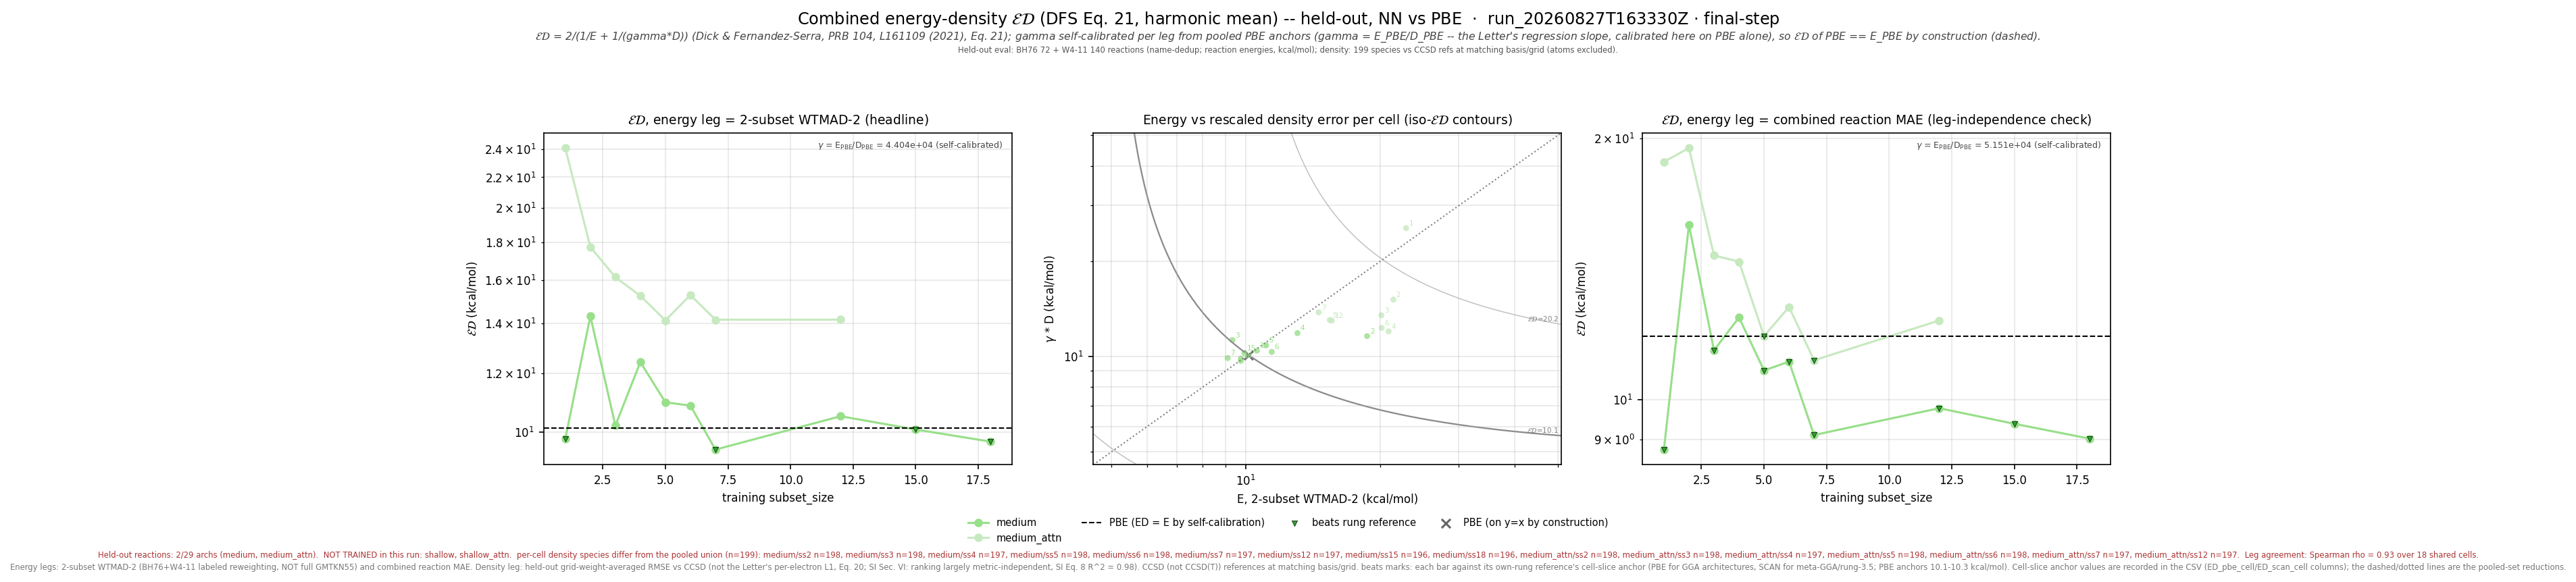

The file beside this chart, header and first rows:
leg, arch, subset_size, n_reactions, n_density_species, E_kcalmol, D_rmse, gamma, gammaD_kcalmol, ED_kcalmol, E_pbe_kcalmol, D_pbe_rmse, ED_pbe_kcalmol, beats_pbe, E_scan_kcalmol, D_scan_rmse, ED_scan_kcalmol, beats_scan, ED_pbe_cell_kcalmol, ED_scan_cell_kcalmol, n_reactions_slice
wtmad2, medium, 1, 211, 199, 9.738, 0.0002238, 44039, 9.856, 9.797, 10.12, 0.0002298, 10.12, True, , , , , 10.14, , 211
wtmad2, medium, 2, 212, 198, 18.68, 0.0002634, 44039, 11.6, 14.31, 10.12, 0.0002298, 10.12, False, , , , , 10.13, , 212
wtmad2, medium, 3, 212, 198, 9.326, 0.000256, 44039, 11.27, 10.21, 10.12, 0.0002298, 10.12, False, , , , , 10.13, , 212
wtmad2, medium, 4, 211, 197, 13.04, 0.0002692, 44039, 11.85, 12.42, 10.12, 0.0002298, 10.12, False, , , , , 10.17, , 211
wtmad2, medium, 5, 212, 198, 11.09, 0.0002463, 44039, 10.85, 10.97, 10.12, 0.0002298, 10.12, False, , , , , 10.13, , 212
wtmad2, medium, 6, 211, 198, 11.42, 0.0002347, 44039, 10.34, 10.85, 10.12, 0.0002298, 10.12, False, , , , , 10.15, , 211
wtmad2, medium, 7, 209, 197, 9.098, 0.0002244, 44039, 9.883, 9.474, 10.12, 0.0002298, 10.12, True, , , , , 10.19, , 209
wtmad2, medium, 12, 206, 197, 10.58, 0.0002369, 44039, 10.43, 10.5, 10.12, 0.0002298, 10.12, False, , , , , 10.25, , 206
wtmad2, medium, 15, 204, 196, 9.914, 0.0002329, 44039, 10.26, 10.08, 10.12, 0.0002298, 10.12, True, , , , , 10.29, , 204
wtmad2, medium, 18, 202, 196, 9.736, 0.0002199, 44039, 9.683, 9.71, 10.12, 0.0002298, 10.12, True, , , , , 10.31, , 202
wtmad2, medium_attn, 1, 211, 199, 22.85, 0.0005777, 44039, 25.44, 24.07, 10.12, 0.0002298, 10.12, False, , , , , 10.14, , 211
wtmad2, medium_attn, 2, 212, 198, 21.4, 0.0003435, 44039, 15.13, 17.72, 10.12, 0.0002298, 10.12, False, , , , , 10.13, , 212
wtmad2, medium_attn, 3, 212, 198, 20.1, 0.0003065, 44039, 13.5, 16.15, 10.12, 0.0002298, 10.12, False, , , , , 10.13, , 212
wtmad2, medium_attn, 4, 211, 197, 20.87, 0.0002726, 44039, 12, 15.24, 10.12, 0.0002298, 10.12, False, , , , , 10.17, , 211
wtmad2, medium_attn, 5, 212, 198, 15.41, 0.0002961, 44039, 13.04, 14.13, 10.12, 0.0002298, 10.12, False, , , , , 10.13, , 212
wtmad2, medium_attn, 6, 211, 198, 20.13, 0.0002796, 44039, 12.31, 15.28, 10.12, 0.0002298, 10.12, False, , , , , 10.15, , 211
wtmad2, medium_attn, 7, 209, 197, 14.55, 0.000313, 44039, 13.78, 14.16, 10.12, 0.0002298, 10.12, False, , , , , 10.19, , 209
wtmad2, medium_attn, 12, 206, 197, 15.57, 0.0002948, 44039, 12.98, 14.16, 10.12, 0.0002298, 10.12, False, , , , , 10.25, , 206
mae, medium, 1, 211, 199, 7.07, 0.0002238, 51511, 11.53, 8.765, 11.84, 0.0002298, 11.84, True, , , , , 11.86, , 211
mae, medium, 2, 212, 198, 19.22, 0.0002634, 51511, 13.57, 15.91, 11.84, 0.0002298, 11.84, False, , , , , 11.85, , 212
mae, medium, 3, 212, 198, 10.04, 0.000256, 51511, 13.18, 11.4, 11.84, 0.0002298, 11.84, True, , , , , 11.85, , 212
mae, medium, 4, 211, 197, 11.28, 0.0002692, 51511, 13.86, 12.44, 11.84, 0.0002298, 11.84, False, , , , , 11.89, , 211
mae, medium, 5, 212, 198, 9.419, 0.0002463, 51511, 12.69, 10.81, 11.84, 0.0002298, 11.84, True, , , , , 11.85, , 212
mae, medium, 6, 211, 198, 10.2, 0.0002347, 51511, 12.09, 11.06, 11.84, 0.0002298, 11.84, True, , , , , 11.88, , 211
mae, medium, 7, 209, 197, 7.516, 0.0002244, 51511, 11.56, 9.11, 11.84, 0.0002298, 11.84, True, , , , , 11.85, , 209
mae, medium, 12, 206, 197, 8.162, 0.0002369, 51511, 12.2, 9.781, 11.84, 0.0002298, 11.84, True, , , , , 11.83, , 206
mae, medium, 15, 204, 196, 7.708, 0.0002329, 51511, 12, 9.386, 11.84, 0.0002298, 11.84, True, , , , , 11.82, , 204
mae, medium, 18, 202, 196, 7.501, 0.0002199, 51511, 11.33, 9.025, 11.84, 0.0002298, 11.84, True, , , , , 11.73, , 202
mae, medium_attn, 1, 211, 199, 13.73, 0.0005777, 51511, 29.76, 18.79, 11.84, 0.0002298, 11.84, False, , , , , 11.86, , 211
mae, medium_attn, 2, 212, 198, 21.7, 0.0003435, 51511, 17.69, 19.49, 11.84, 0.0002298, 11.84, False, , , , , 11.85, , 212
mae, medium_attn, 3, 212, 198, 13.69, 0.0003065, 51511, 15.79, 14.66, 11.84, 0.0002298, 11.84, False, , , , , 11.85, , 212
mae, medium_attn, 4, 211, 197, 14.83, 0.0002726, 51511, 14.04, 14.43, 11.84, 0.0002298, 11.84, False, , , , , 11.89, , 211
mae, medium_attn, 5, 212, 198, 9.679, 0.0002961, 51511, 15.25, 11.84, 11.84, 0.0002298, 11.84, True, , , , , 11.85, , 212
mae, medium_attn, 6, 211, 198, 11.5, 0.0002796, 51511, 14.4, 12.79, 11.84, 0.0002298, 11.84, False, , , , , 11.88, , 211
mae, medium_attn, 7, 209, 197, 8.471, 0.000313, 51511, 16.12, 11.11, 11.84, 0.0002298, 11.84, True, , , , , 11.85, , 209
mae, medium_attn, 12, 206, 197, 10.39, 0.0002948, 51511, 15.19, 12.34, 11.84, 0.0002298, 11.84, False, , , , , 11.83, , 206
wtmad2_eps_gamma_dfs, medium, 1, 211, 199, 9.738, 0.009058, 1085, 9.826, 9.782, 10.12, 0.00921, 10.06, True, , , , , 10.08, , 211
wtmad2_eps_gamma_dfs, medium, 2, 212, 198, 18.68, 0.01067, 1085, 11.58, 14.3, 10.12, 0.00921, 10.06, False, , , , , 10.06, , 212
wtmad2_eps_gamma_dfs, medium, 3, 212, 198, 9.326, 0.01192, 1085, 12.94, 10.84, 10.12, 0.00921, 10.06, False, , , , , 10.06, , 212
wtmad2_eps_gamma_dfs, medium, 4, 211, 197, 13.04, 0.01283, 1085, 13.91, 13.46, 10.12, 0.00921, 10.06, False, , , , , 10.08, , 211
wtmad2_eps_gamma_dfs, medium, 5, 212, 198, 11.09, 0.01071, 1085, 11.62, 11.35, 10.12, 0.00921, 10.06, False, , , , , 10.06, , 212
wtmad2_eps_gamma_dfs, medium, 6, 211, 198, 11.42, 0.0108, 1085, 11.71, 11.57, 10.12, 0.00921, 10.06, False, , , , , 10.08, , 211
wtmad2_eps_gamma_dfs, medium, 7, 209, 197, 9.098, 0.009207, 1085, 9.988, 9.522, 10.12, 0.00921, 10.06, True, , , , , 10.12, , 209
wtmad2_eps_gamma_dfs, medium, 12, 206, 197, 10.58, 0.009153, 1085, 9.93, 10.24, 10.12, 0.00921, 10.06, False, , , , , 10.16, , 206
wtmad2_eps_gamma_dfs, medium, 15, 204, 196, 9.914, 0.009085, 1085, 9.856, 9.885, 10.12, 0.00921, 10.06, True, , , , , 10.2, , 204
wtmad2_eps_gamma_dfs, medium, 18, 202, 196, 9.736, 0.008955, 1085, 9.715, 9.726, 10.12, 0.00921, 10.06, True, , , , , 10.22, , 202
wtmad2_eps_gamma_dfs, medium_attn, 1, 211, 199, 22.85, 0.01258, 1085, 13.65, 17.09, 10.12, 0.00921, 10.06, False, , , , , 10.08, , 211
wtmad2_eps_gamma_dfs, medium_attn, 2, 212, 198, 21.4, 0.01099, 1085, 11.92, 15.31, 10.12, 0.00921, 10.06, False, , , , , 10.06, , 212
wtmad2_eps_gamma_dfs, medium_attn, 3, 212, 198, 20.1, 0.01051, 1085, 11.4, 14.55, 10.12, 0.00921, 10.06, False, , , , , 10.06, , 212
wtmad2_eps_gamma_dfs, medium_attn, 4, 211, 197, 20.87, 0.01046, 1085, 11.34, 14.7, 10.12, 0.00921, 10.06, False, , , , , 10.08, , 211
wtmad2_eps_gamma_dfs, medium_attn, 5, 212, 198, 15.41, 0.01021, 1085, 11.08, 12.89, 10.12, 0.00921, 10.06, False, , , , , 10.06, , 212
wtmad2_eps_gamma_dfs, medium_attn, 6, 211, 198, 20.13, 0.01002, 1085, 10.87, 14.12, 10.12, 0.00921, 10.06, False, , , , , 10.08, , 211
wtmad2_eps_gamma_dfs, medium_attn, 7, 209, 197, 14.55, 0.01032, 1085, 11.2, 12.66, 10.12, 0.00921, 10.06, False, , , , , 10.12, , 209
wtmad2_eps_gamma_dfs, medium_attn, 12, 206, 197, 15.57, 0.01041, 1085, 11.3, 13.09, 10.12, 0.00921, 10.06, False, , , , , 10.16, , 206
